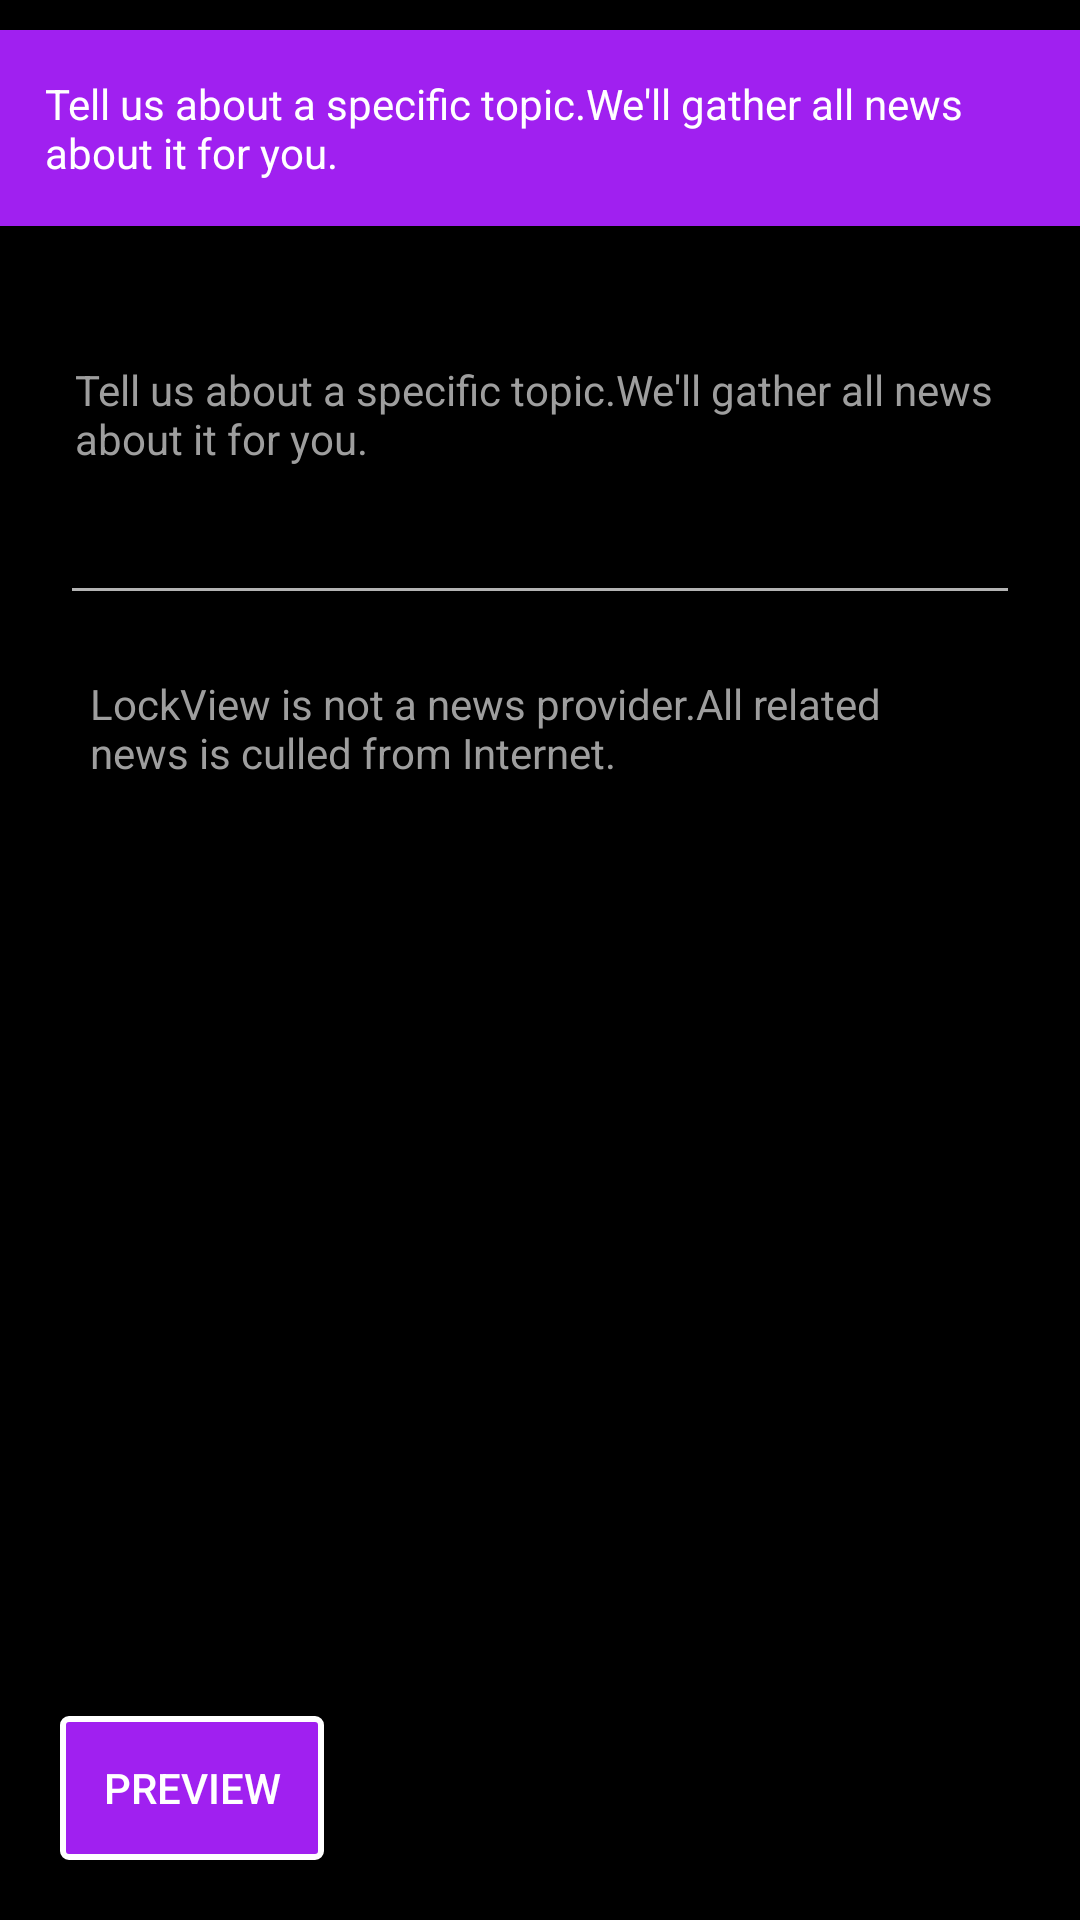

Produce the Android XML layout that renders to this screen, including the resource entries it uses.
<!-- AndroidManifest.xml: application theme AppTheme -->
<!-- res/layout/fragment_set_topic.xml -->
<?xml version="1.0" encoding="utf-8"?>
<RelativeLayout xmlns:android="http://schemas.android.com/apk/res/android"
    android:layout_width="match_parent"
    android:layout_height="match_parent"
    android:background="@color/black"
    android:orientation="vertical">

    <TextView
        android:id="@+id/set_topic_title"
        style="@style/Text.LockView.H2"
        android:layout_width="match_parent"
        android:layout_height="wrap_content"
        android:layout_alignParentTop="true"
        android:layout_marginTop="10dp"
        android:background="@color/purple"
        android:padding="15dp"
        android:text="@string/set_topic_title"
        android:textColor="@color/white"
        android:textStyle="normal" />

    <Button android:id="@+id/set_topic_button"
        android:layout_width="wrap_content"
        android:layout_height="wrap_content"
        android:layout_alignParentBottom="true"
        android:layout_alignParentLeft="true"
        android:layout_marginBottom="20dp"
        android:layout_marginLeft="20dp"
        android:background="@drawable/lockview_button_selector"
        android:text="@string/set_topic_button_text" />

    <ScrollView android:layout_width="match_parent"
        android:layout_height="match_parent"
        android:layout_above="@id/set_topic_button"
        android:layout_below="@id/set_topic_title"
        android:layout_marginTop="10dp">

        <LinearLayout android:layout_width="match_parent"
            android:layout_height="wrap_content"
            android:orientation="vertical"
            android:padding="20dp">

            <TextView
                android:id="@+id/set_topic_hint"
                style="@style/Text.LockView.P3"
                android:layout_width="match_parent"
                android:layout_height="wrap_content"
                android:layout_marginTop="10dp"
                android:padding="5dp"
                android:text="@string/set_topic_title"
                android:textColor="@color/text_gray"
                android:textStyle="normal" />

            <EditText
                android:id="@+id/set_topic_edit_text"
                style="@style/Text.LockView.P3"
                android:layout_width="match_parent"
                android:layout_height="wrap_content"
                android:layout_marginTop="10dp"
                android:gravity="center_vertical"
                android:padding="5dp"
                android:singleLine="true"
                android:textColor="@color/text_black"
                android:textStyle="normal" />

            <TextView
                android:id="@+id/set_topic_explanation"
                style="@style/Text.LockView.P3"
                android:layout_width="match_parent"
                android:layout_height="wrap_content"
                android:layout_marginTop="10dp"
                android:padding="10dp"
                android:text="@string/set_topic_explanation"
                android:textColor="@color/text_gray"
                android:textStyle="normal" />

            <TextView
                android:id="@+id/set_topic_sample"
                style="@style/Text.LockView.P3"
                android:layout_width="match_parent"
                android:layout_height="wrap_content"
                android:layout_marginTop="10dp"
                android:padding="5dp"
                android:textColor="@color/white"
                android:textStyle="normal" />

        </LinearLayout>

    </ScrollView>

</RelativeLayout>
<!-- resources referenced by this layout -->
<resources>
  <color name="black">#000000</color>
  <color name="purple">#A020F0</color>
  <color name="text_black">#000000</color>
  <color name="text_gray">#9e9e9e</color>
  <color name="white">#ffffff</color>
  <!-- drawable lockview_button_selector (drawable) -->
  <?xml version="1.0" encoding="utf-8"?>
  <selector xmlns:android="http://schemas.android.com/apk/res/android">
      <item android:drawable="@drawable/lockview_button_pressed"
          android:state_pressed="true" />
      <item android:drawable="@drawable/lockview_button_normal"
          android:state_pressed="false" />
  </selector>
  <string name="set_topic_button_text">Preview</string>
  <string name="set_topic_explanation">LockView is not a news provider.All related news is culled from Internet.</string>
  <string name="set_topic_title">Tell us about a specific topic.We\'ll gather all news about it for you.</string>
  <style name="AppTheme" parent="AppTheme.Base">
      </style>
  <!-- drawable lockview_button_pressed (drawable) -->
  <?xml version="1.0" encoding="utf-8"?>
  <shape xmlns:android="http://schemas.android.com/apk/res/android">
      <corners android:radius="2dp" />
      <stroke android:width="0dp"
          android:color="@color/white" />
      <solid android:color="@color/purple" />
      <padding android:bottom="5dp"
          android:left="10dp"
          android:right="10dp"
          android:top="5dp" />
  </shape>
  <!-- drawable lockview_button_normal (drawable) -->
  <?xml version="1.0" encoding="utf-8"?>
  <shape xmlns:android="http://schemas.android.com/apk/res/android">
      <corners android:radius="2dp" />
      <stroke android:width="2dp"
          android:color="@color/white" />
      <solid android:color="@color/purple" />
      <padding android:bottom="5dp"
          android:left="10dp"
          android:right="10dp"
          android:top="5dp" />
  </shape>
  <style name="AppTheme.Base" parent="Theme.AppCompat">
          <item name="windowActionBar">false</item>
          <item name="android:windowNoTitle">true</item>
          <item name="android:windowBackground">@color/white</item>
          <item name="windowNoTitle">true</item>
      </style>
</resources>
